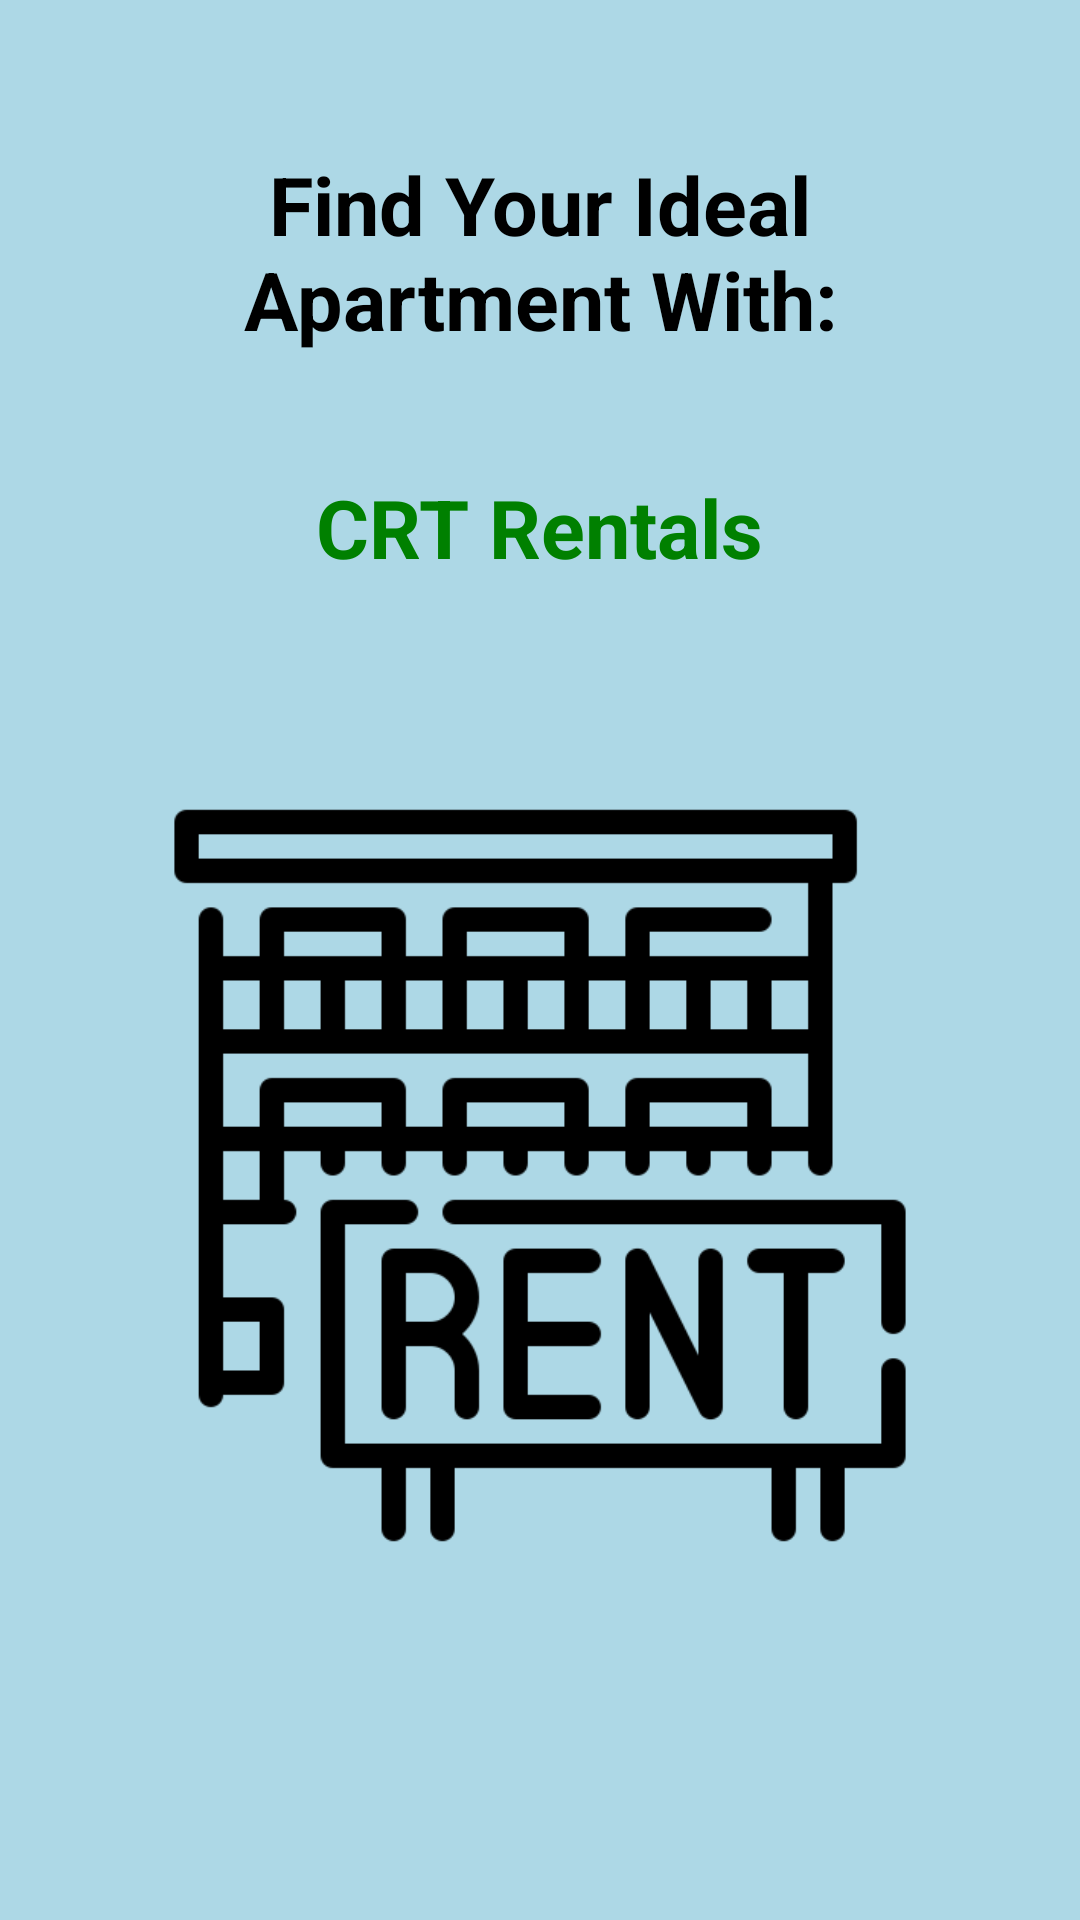

Produce the Android XML layout that renders to this screen, including the resource entries it uses.
<!-- AndroidManifest.xml: application theme Theme.Rentals_app -->
<!-- res/layout/activity_splash_screen_start_app.xml -->
<?xml version="1.0" encoding="utf-8"?>
<LinearLayout
    xmlns:android="http://schemas.android.com/apk/res/android"
    xmlns:app="http://schemas.android.com/apk/res-auto"
    xmlns:tools="http://schemas.android.com/tools"
    android:layout_width="match_parent"
    android:layout_height="match_parent"
    android:gravity="center"
    android:padding="50dp"
    android:orientation="vertical"
    android:background="@color/light_blue">

    <TextView
        android:layout_width="wrap_content"
        android:layout_height="wrap_content"
        android:text="Find Your Ideal Apartment With:"
        android:textSize="27dp"
        android:gravity="center"
        android:textStyle="bold"
        android:textColor="@color/black"/>

    <TextView
        android:layout_width="wrap_content"
        android:layout_height="wrap_content"
        android:text="CRT Rentals"
        android:textSize="27dp"
        android:textStyle="bold"
        android:layout_marginTop="40dp"
        android:textColor="@color/green"/>

    <ImageView
        android:layout_width="wrap_content"
        android:layout_height="wrap_content"
        android:src="@drawable/rent_app_logo"
        android:background="@color/light_blue"/>

</LinearLayout>
<!-- resources referenced by this layout -->
<resources>
  <color name="black">#FF000000</color>
  <color name="green">#008000</color>
  <color name="light_blue">#ADD8E6</color>
  <!-- drawable rent_app_logo: png bitmap (drawable, 8289 bytes) -->
  <style name="Theme.Rentals_app" parent="Base.Theme.Rentals_app" />
  <style name="Base.Theme.Rentals_app" parent="Theme.Material3.DayNight.NoActionBar">
          
          
      </style>
</resources>
